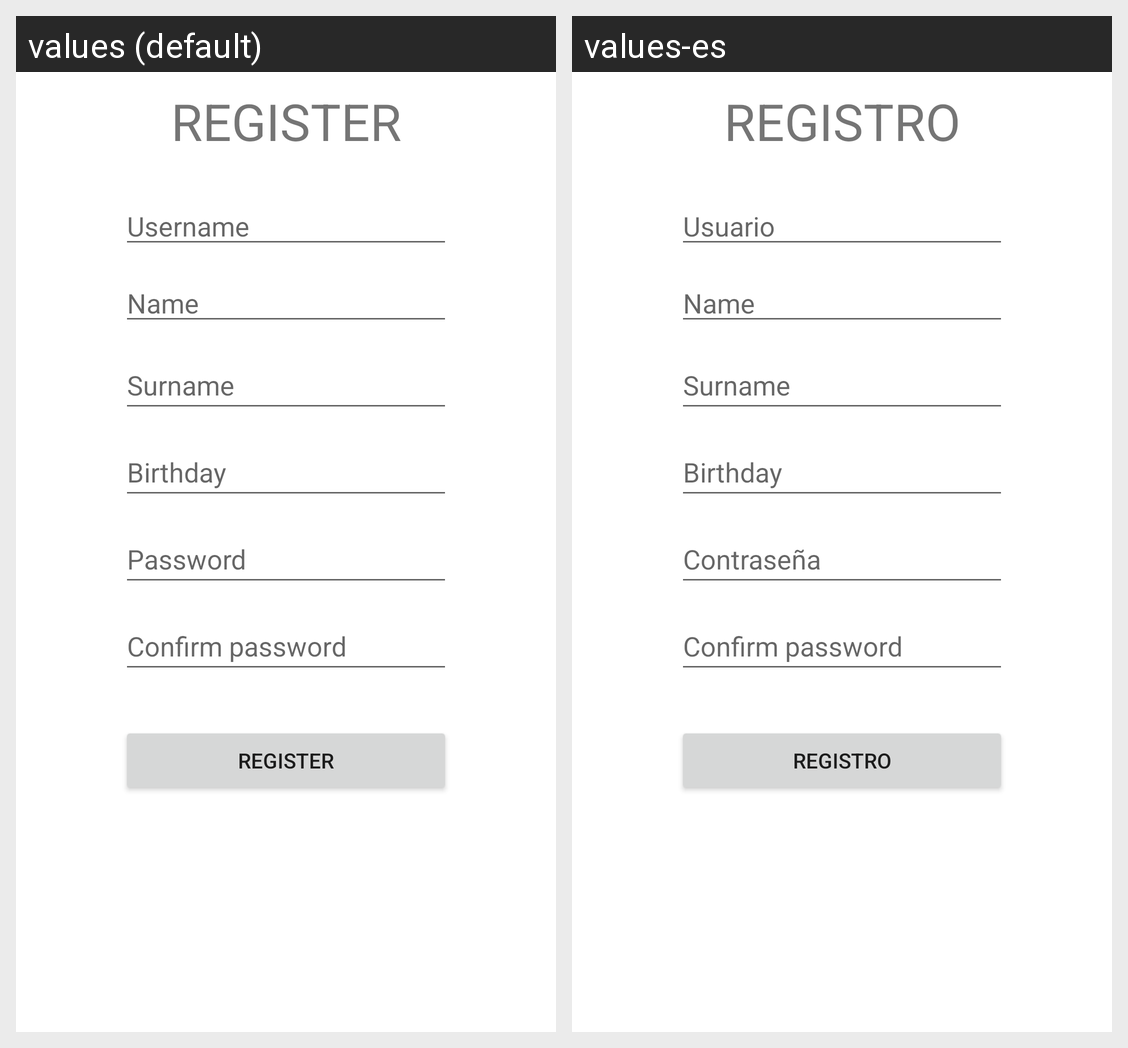

Locale-by-locale string values for the Android screen shown in this grid:
Android screen res/layout/activity_register.xml rendered under 2 locales, left to right: values (default), values-es. Device: Nexus 5 (rendered at 1080×1920; each locale shown at half size, 540×960, under a caption strip naming it); theme Theme.Toteco_app.
Strings drawn on this screen, with the default value and each locale's value (text and hints the layout hard-codes, and strings that could not be matched under every locale, appear in the picture but are not listed):

register
  values: Register
  values-es: Registro

username
  values: Username
  values-es: Usuario

name
  values: Name
  values-es: Name

surname
  values: Surname
  values-es: Surname

birthday
  values: Birthday
  values-es: Birthday

password
  values: Password
  values-es: Contraseña

confirm_password
  values: Confirm password
  values-es: Confirm password
